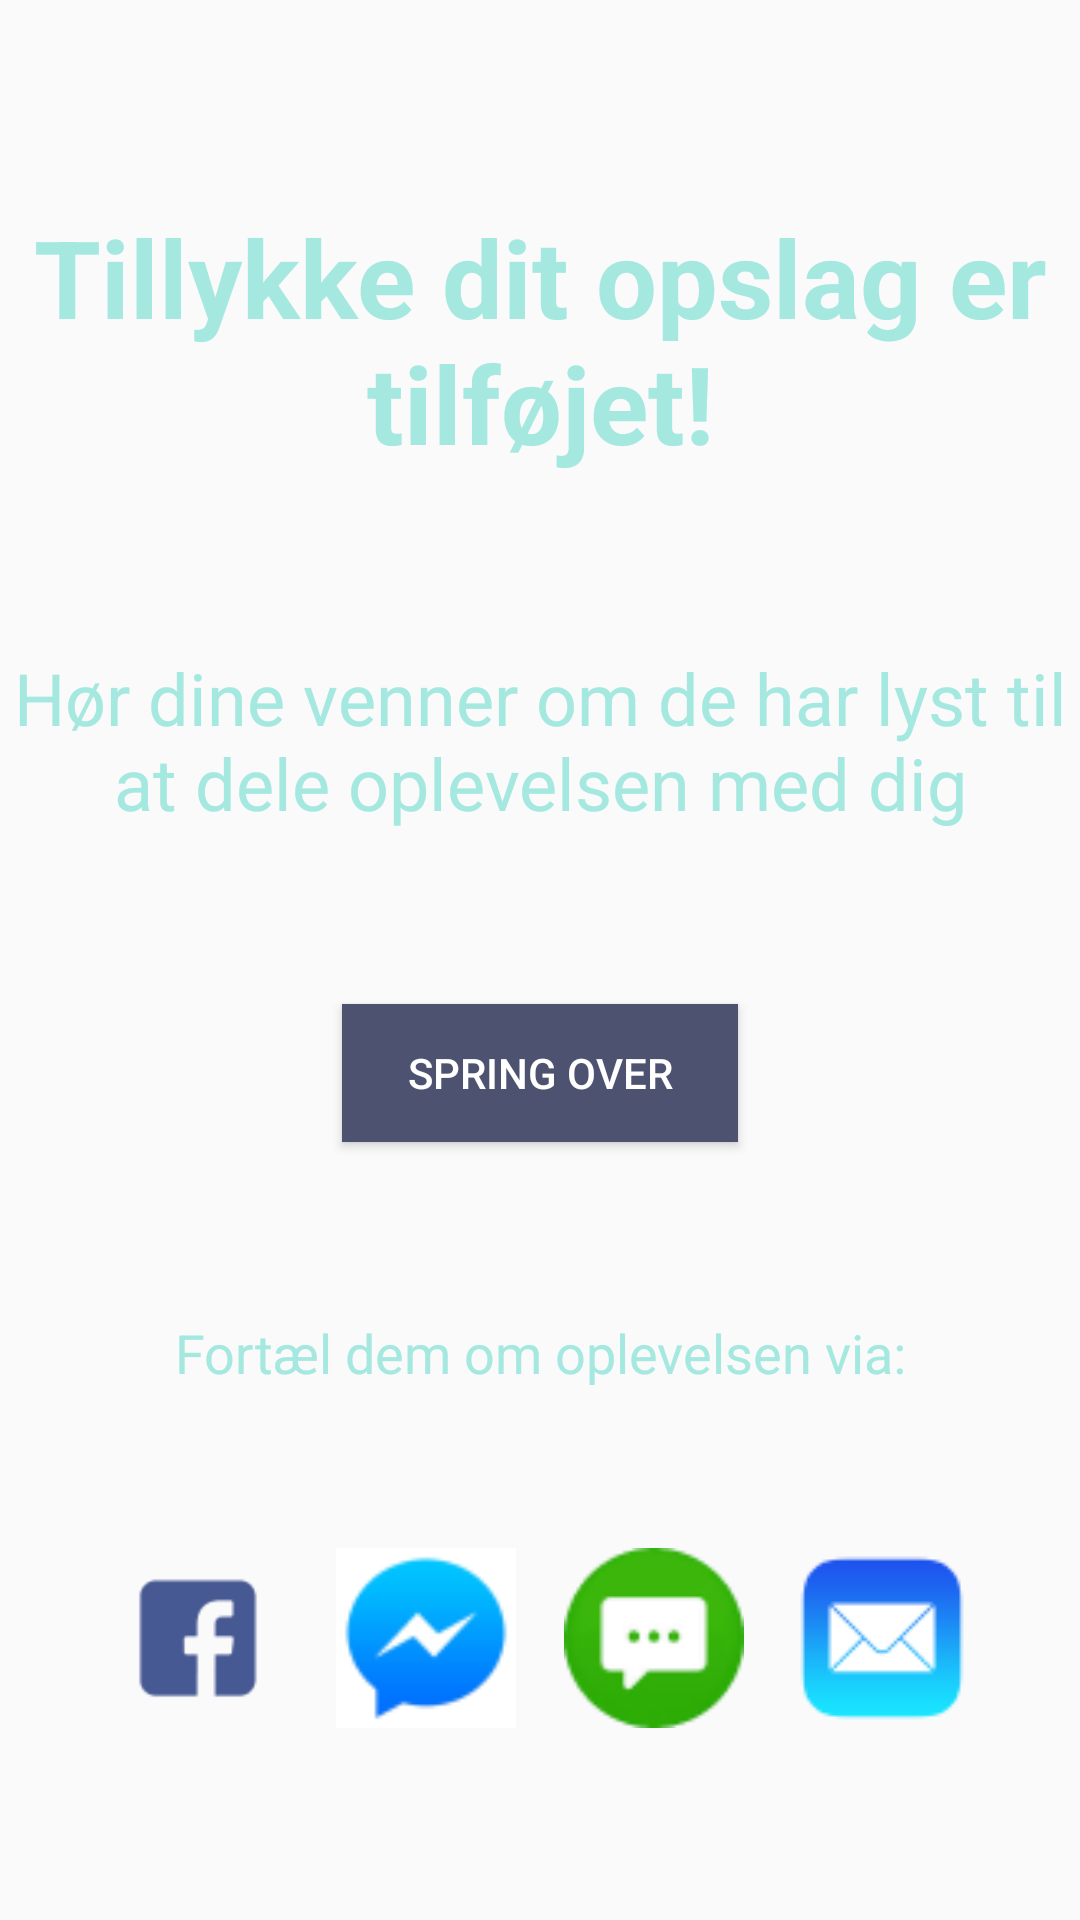

Produce the Android XML layout that renders to this screen, including the resource entries it uses.
<!-- AndroidManifest.xml: application theme AppTheme -->
<!-- res/layout/create_event3_frag.xml -->
<?xml version="1.0" encoding="utf-8"?>
<androidx.constraintlayout.widget.ConstraintLayout xmlns:android="http://schemas.android.com/apk/res/android"
    xmlns:app="http://schemas.android.com/apk/res-auto"
    xmlns:tools="http://schemas.android.com/tools"
    android:layout_width="match_parent"
    android:layout_height="match_parent"
    tools:context=".CreateEvent.createEvent3_frag">

    <TextView
        android:id="@+id/create3_congrat_txt"
        android:layout_width="wrap_content"
        android:layout_height="wrap_content"
        android:layout_marginStart="20dp"
        android:layout_marginLeft="20dp"
        android:layout_marginTop="20dp"
        android:layout_marginEnd="20dp"
        android:layout_marginRight="20dp"
        android:layout_marginBottom="5dp"
        android:gravity="center"
        android:text="Tillykke dit opslag er tilføjet!"
        android:textColor="#A4E8E0"
        android:textSize="36sp"
        android:textStyle="bold"
        app:layout_constraintBottom_toTopOf="@+id/create3_askfriends_txt"
        app:layout_constraintEnd_toEndOf="parent"
        app:layout_constraintHorizontal_bias="0.5"
        app:layout_constraintStart_toStartOf="parent"
        app:layout_constraintTop_toTopOf="parent" />

    <TextView
        android:id="@+id/create3_askfriends_txt"
        android:layout_width="wrap_content"
        android:layout_height="wrap_content"
        android:layout_marginStart="20dp"
        android:layout_marginLeft="20dp"
        android:layout_marginTop="5dp"
        android:layout_marginEnd="20dp"
        android:layout_marginRight="20dp"
        android:layout_marginBottom="5dp"
        android:gravity="center"
        android:text="Hør dine venner om de har lyst til at dele oplevelsen med dig"
        android:textColor="#A4E8E0"
        android:textSize="24sp"
        app:layout_constraintBottom_toTopOf="@+id/create3_skip_btn"
        app:layout_constraintEnd_toEndOf="parent"
        app:layout_constraintStart_toStartOf="parent"
        app:layout_constraintTop_toBottomOf="@+id/create3_congrat_txt" />

    <TextView
        android:id="@+id/create3_shareby_txt"
        android:layout_width="wrap_content"
        android:layout_height="wrap_content"
        android:layout_marginStart="20dp"
        android:layout_marginLeft="20dp"
        android:layout_marginTop="5dp"
        android:layout_marginEnd="20dp"
        android:layout_marginRight="20dp"
        android:layout_marginBottom="5dp"
        android:gravity="center"
        android:text="Fortæl dem om oplevelsen via:"
        android:textColor="#A4E8E0"
        android:textSize="18sp"
        app:layout_constraintBottom_toTopOf="@+id/create3_fb_img"
        app:layout_constraintEnd_toEndOf="parent"
        app:layout_constraintHorizontal_bias="0.5"
        app:layout_constraintStart_toStartOf="parent"
        app:layout_constraintTop_toBottomOf="@+id/create3_skip_btn" />

    <Button
        android:id="@+id/create3_skip_btn"
        android:layout_width="132dp"
        android:layout_height="46dp"
        android:layout_marginStart="20dp"
        android:layout_marginLeft="20dp"
        android:layout_marginTop="5dp"
        android:layout_marginEnd="20dp"
        android:layout_marginRight="20dp"
        android:layout_marginBottom="5dp"
        android:background="#4C5270"
        android:textColor="@color/white"
        android:text="Spring over"
        app:layout_constraintBottom_toTopOf="@+id/create3_shareby_txt"
        app:layout_constraintEnd_toEndOf="parent"
        app:layout_constraintHorizontal_bias="0.5"
        app:layout_constraintStart_toStartOf="parent"
        app:layout_constraintTop_toBottomOf="@+id/create3_askfriends_txt" />

    <ImageView
        android:id="@+id/create3_fb_img"
        android:layout_width="60dp"
        android:layout_height="60dp"
        android:layout_marginStart="20dp"
        android:layout_marginLeft="20dp"
        android:layout_marginBottom="64dp"
        app:layout_constraintBottom_toBottomOf="parent"
        app:layout_constraintEnd_toStartOf="@+id/create3_fbmsg_img"
        app:layout_constraintHorizontal_bias="0.5"
        app:layout_constraintStart_toStartOf="parent"
        android:src="@drawable/fb_icon" />

    <ImageView
        android:id="@+id/create3_sms_img"
        android:layout_width="60dp"
        android:layout_height="60dp"
        app:layout_constraintEnd_toStartOf="@+id/create3_email_img"
        app:layout_constraintHorizontal_bias="0.5"
        app:layout_constraintStart_toEndOf="@+id/create3_fbmsg_img"
        app:layout_constraintTop_toTopOf="@+id/create3_fbmsg_img"
        android:src="@drawable/sms_icon" />

    <ImageView
        android:id="@+id/create3_email_img"
        android:layout_width="60dp"
        android:layout_height="60dp"
        android:layout_marginEnd="20dp"
        android:layout_marginRight="20dp"
        app:layout_constraintEnd_toEndOf="parent"
        app:layout_constraintHorizontal_bias="0.5"
        app:layout_constraintStart_toEndOf="@+id/create3_sms_img"
        app:layout_constraintTop_toTopOf="@+id/create3_sms_img"
        android:src="@drawable/email_icon" />

    <ImageView
        android:id="@+id/create3_fbmsg_img"
        android:layout_width="60dp"
        android:layout_height="60dp"
        app:layout_constraintEnd_toStartOf="@+id/create3_sms_img"
        app:layout_constraintHorizontal_bias="0.5"
        app:layout_constraintStart_toEndOf="@+id/create3_fb_img"
        app:layout_constraintTop_toTopOf="@+id/create3_fb_img"
        android:src="@drawable/messenger_icon" />

</androidx.constraintlayout.widget.ConstraintLayout>
<!-- resources referenced by this layout -->
<resources>
  <!-- drawable email_icon: png bitmap (drawable, 1960 bytes) -->
  <!-- drawable fb_icon: png bitmap (drawable, 1019 bytes) -->
  <!-- drawable messenger_icon: png bitmap (drawable, 2544 bytes) -->
  <!-- drawable sms_icon: png bitmap (drawable, 3460 bytes) -->
  <style name="AppTheme" parent="Theme.AppCompat.Light.NoActionBar">
          
          <item name="colorPrimary">@color/colorPrimary</item>
          <item name="colorPrimaryDark">@color/colorPrimaryDark</item>
          <item name="colorAccent">@color/colorAccent</item>
      </style>
  <color name="colorPrimary">#6200EE</color>
  <color name="colorPrimaryDark">#3700B3</color>
  <color name="colorAccent">#03DAC5</color>
  <!-- not gathered from this repository: default colours our renderer supplied (Android Studio template values) -->
  <color name="white">#FFFFFFFF</color>
</resources>
